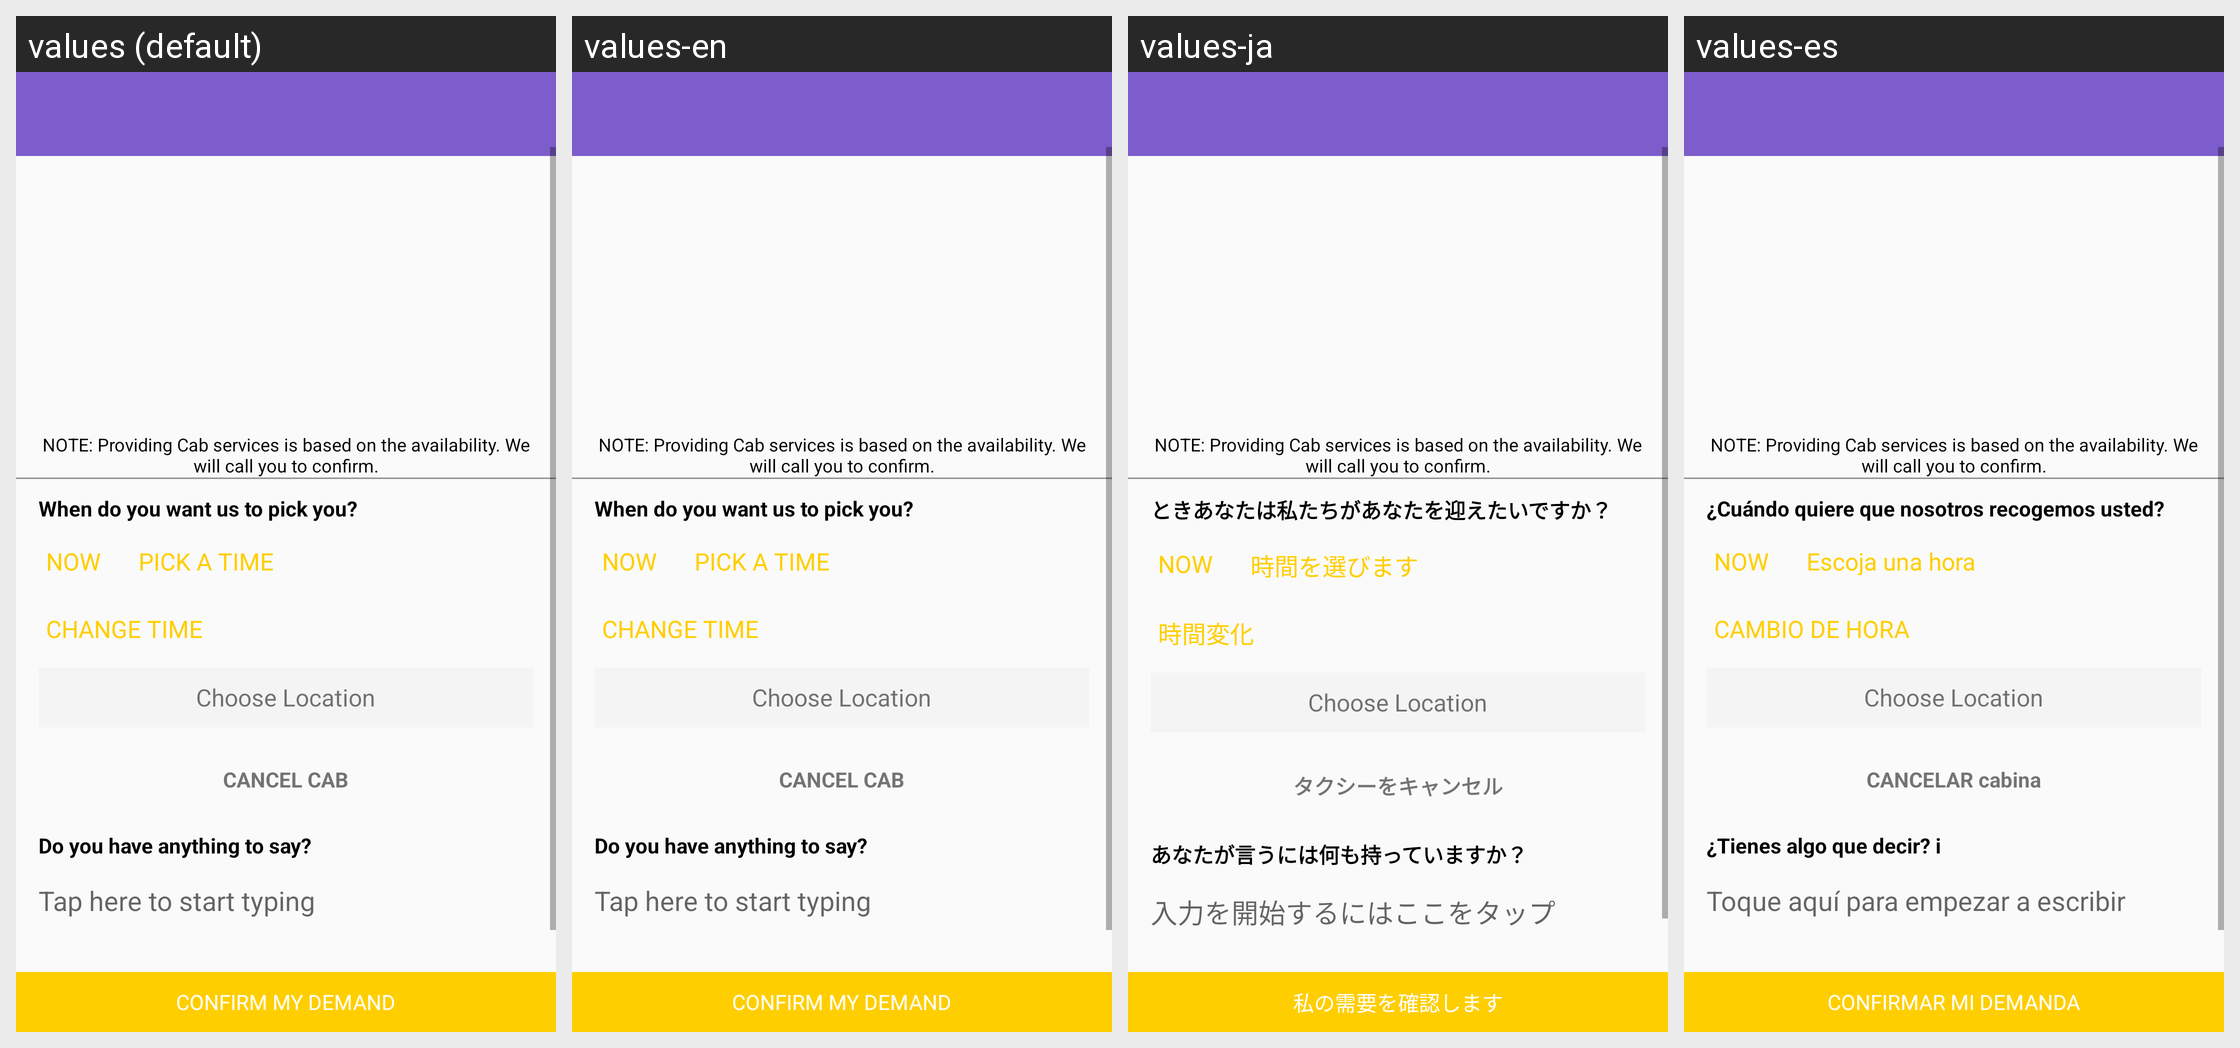

Here is an Android app screen in its default locale and in the app's own translations. Write out the translated-string differences for the strings that appear on this screen.
Android screen res/layout/cab.xml rendered under 4 locales, left to right: values (default), values-en, values-ja, values-es. Device: Nexus 5 (rendered at 1080×1920; each locale shown at half size, 540×960, under a caption strip naming it); theme AppTheme.
Other locales in the repository, not shown: values-ar, values-de, values-fr, values-jv, values-pt, values-ru, values-zh.
Strings drawn on this screen, with the default value and each locale's value (text and hints the layout hard-codes, and strings that could not be matched under every locale, appear in the picture but are not listed):

note_cab
  values: NOTE: Providing Cab services is based on the availability. We will call you to confirm.
  values-en: NOTE: Providing Cab services is based on the availability. We will call you to confirm.
  values-ja: NOTE: Providing Cab services is based on the availability. We will call you to confirm.
  values-es: NOTE: Providing Cab services is based on the availability. We will call you to confirm.

when_to_pick
  values: When do you want us to pick you?
  values-en: When do you want us to pick you?
  values-ja: ときあなたは私たちがあなたを迎えたいですか？
  values-es: ¿Cuándo quiere que nosotros recogemos usted?

pick_time
  values: PICK A TIME
  values-en: PICK A TIME
  values-ja: 時間を選びます
  values-es: Escoja una hora

change_time
  values: CHANGE TIME
  values-en: CHANGE TIME
  values-ja: 時間変化
  values-es: CAMBIO DE HORA

cancel_cab
  values: CANCEL CAB
  values-en: CANCEL CAB
  values-ja: タクシーをキャンセル
  values-es: CANCELAR cabina

anything_to_say
  values: Do you have anything to say?
  values-en: Do you have anything to say?
  values-ja: あなたが言うには何も持っていますか？
  values-es: ¿Tienes algo que decir? i

tap_to_start
  values: Tap here to start typing
  values-en: Tap here to start typing
  values-ja: 入力を開始するにはここをタップ
  values-es: Toque aquí para empezar a escribir

confirm_demand
  values: CONFIRM MY DEMAND
  values-en: CONFIRM MY DEMAND
  values-ja: 私の需要を確認します
  values-es: CONFIRMAR MI DEMANDA
